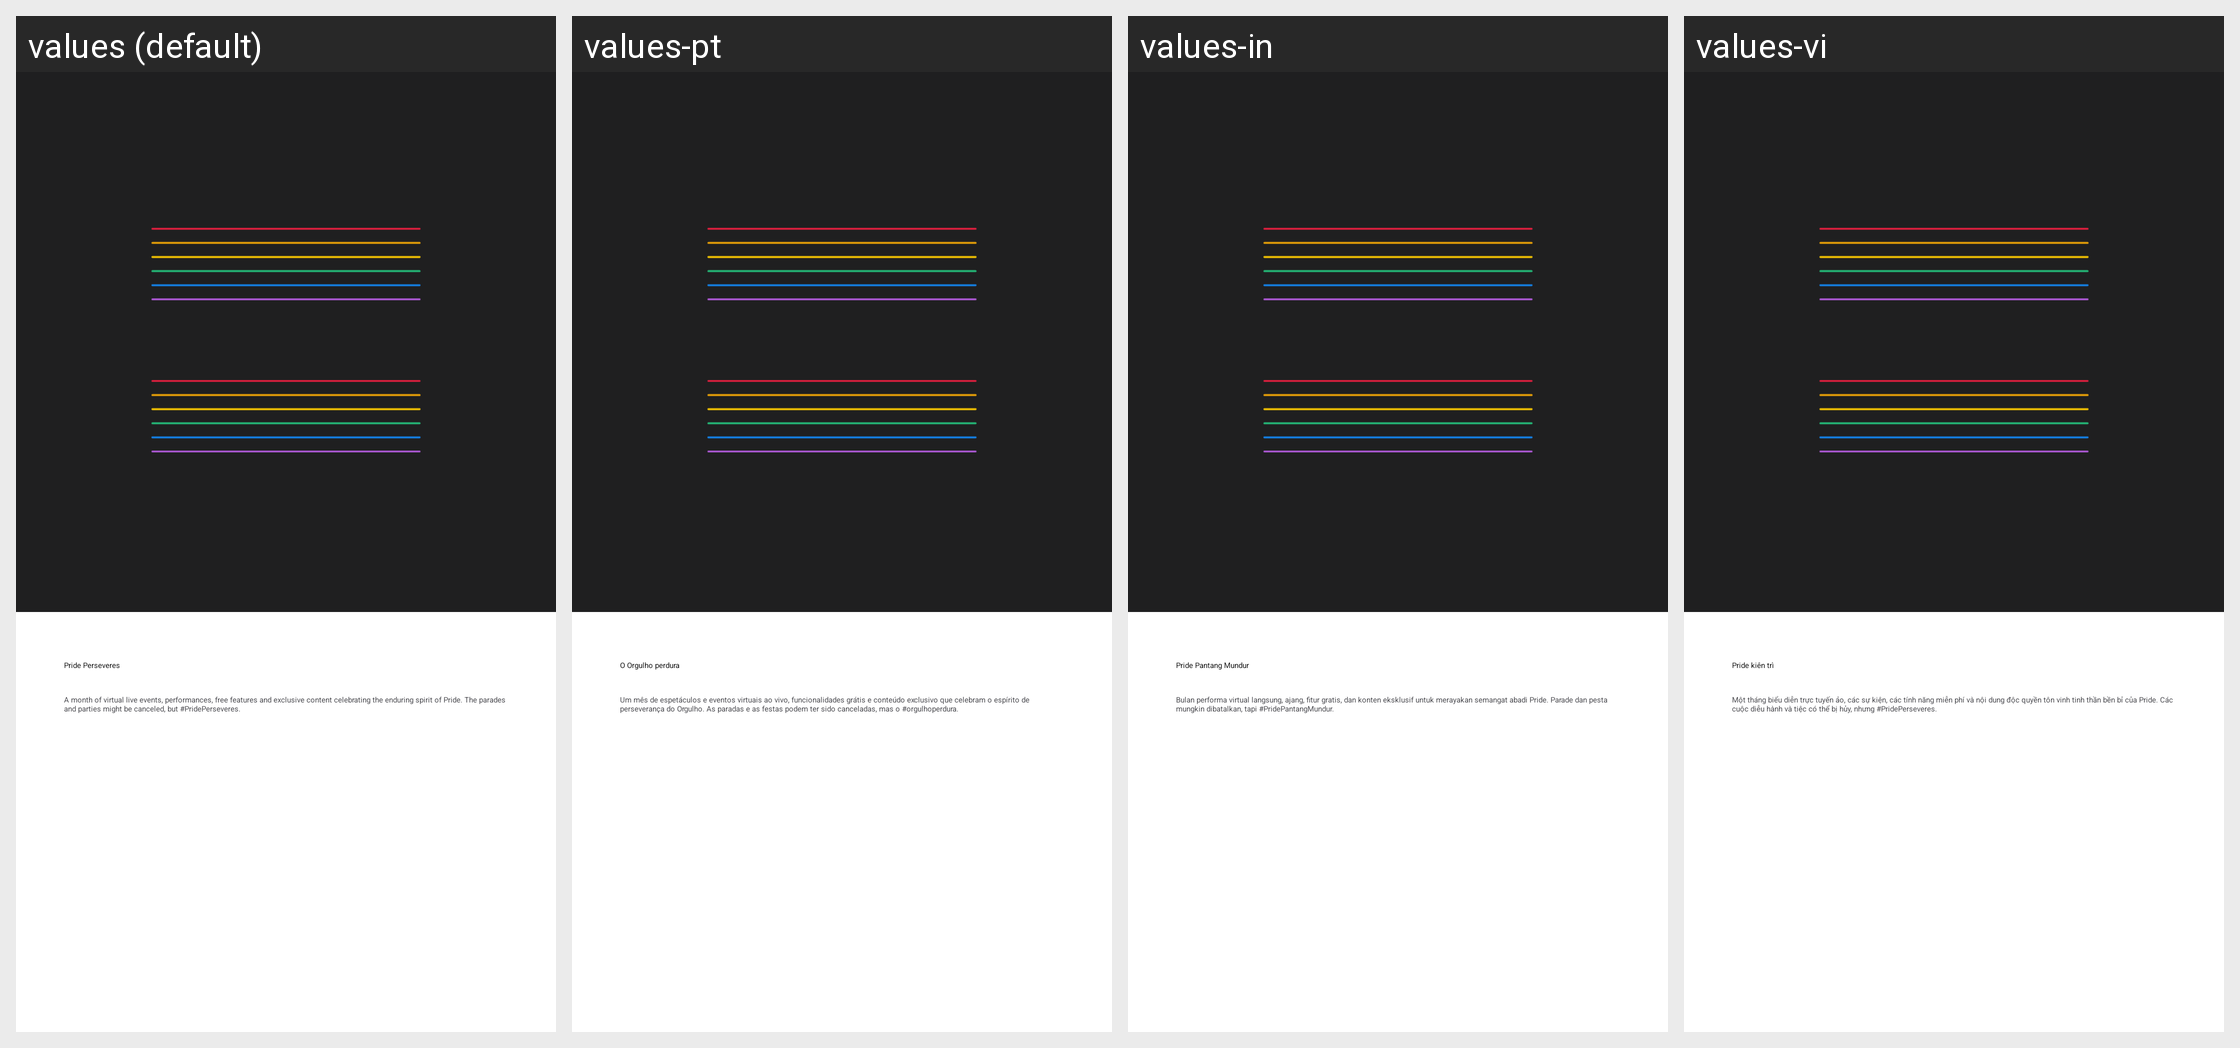

The same Android screen rendered under several of its app's locales, left to right. List the strings drawn on it with the default value and each locale's translation.
Android screen res/layout/dialog_pride_info.xml rendered under 4 locales, left to right: values (default), values-pt, values-in, values-vi. Device: Nexus 5 (rendered at 1080×1920; each locale shown at half size, 540×960, under a caption strip naming it); theme Theme.AppTheme.
Other locales in the repository, not shown: values-ar, values-bg, values-bn, values-bn-rIN, values-de, values-es, values-fil, values-fr, values-hi, values-hi-rIN, values-it, values-ja, values-ko, values-ms, values-ms-rMY, values-ru, values-ru-rRU, values-sw, values-te, values-te-rIN, values-zh-rCN, values-zh-rTW.
Strings drawn on this screen, with the default value and each locale's value (text and hints the layout hard-codes, and strings that could not be matched under every locale, appear in the picture but are not listed):

event_calendar_pride_perseveres
  values: Pride Perseveres
  values-pt: O Orgulho perdura
  values-in: Pride Pantang Mundur
  values-vi: Pride kiên trì

pride_info_dialog_message
  values: A month of virtual live events, performances, free features and exclusive content celebrating the enduring spirit of Pride. The parades and parties might be canceled, but #PridePerseveres.
  values-pt: Um mês de espetáculos e eventos virtuais ao vivo, funcionalidades grátis e conteúdo exclusivo que celebram o espírito de perseverança do Orgulho. As paradas e as festas podem ter sido canceladas, mas o #orgulhoperdura.
  values-in: Bulan performa virtual langsung, ajang, fitur gratis, dan konten eksklusif untuk merayakan semangat abadi Pride. Parade dan pesta mungkin dibatalkan, tapi #PridePantangMundur.
  values-vi: Một tháng biểu diễn trực tuyến ảo, các sự kiện, các tính năng miễn phí và nội dung độc quyền tôn vinh tinh thần bền bỉ của Pride. Các cuộc diễu hành và tiệc có thể bị hủy, nhưng #PridePerseveres.
